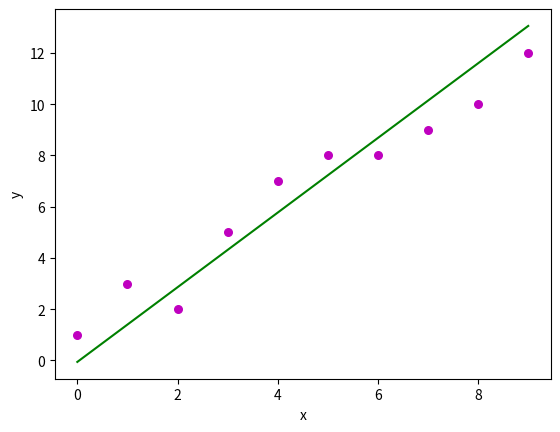

Here is the Python script that generated this plot:
import numpy as np 
import matplotlib.pyplot as plt 

#This module will show a simple linear regression line graph
#for a sample dataset.
# Least Squares technique is used for finding the regression coefficients
#Least square method https://www.youtube.com/watch?v=YwZYSTQs-Hk
#https://youtu.be/1pawL_5QYxE

def estimate_coef(x, y):
    # number of observations/points
    n = np.size(x)
    # mean of x and y vector
    m_x, m_y = np.mean(x), np.mean(y)
    
    # calculating cross-deviation and deviation about x
    SS_xy = np.sum(y*x - n*m_y*m_x)

    SS_xx = np.sum(x*x - n*m_x*m_x)
 
    # calculating regression coefficients
    b_1 = SS_xy / SS_xx
    b_0 = m_y - b_1*m_x
    
    print(b_1)
    return(b_0, b_1)

def plot_regression_line(x, y, b):
    # plotting the actual points as scatter plot
    plt.scatter(x, y, color = "m",
               marker = "o", s = 30)
 
    # predicted response vector
    y_pred = b[0] + b[1]*x
 
    # plotting the regression line
    plt.plot(x, y_pred, color = "g")
 
    # putting labels
    plt.xlabel('x')
    plt.ylabel('y')
 
    # function to show plot
    #plt.show()
 

def main():
    #  creating observations
    x = np.array([0, 1, 2, 3, 4, 5, 6, 7, 8, 9])
    y = np.array([1, 3, 2, 5, 7, 8, 8, 9, 10, 12])
 
    # estimating coefficients using estimate_coef()
    b = estimate_coef(x, y)
    print("Estimated coefficients:\nb_0 = {}  \
          \nb_1 = {}".format(b[0], b[1]))
 
    # plotting regression line
    plot_regression_line(x, y, b)
    
if __name__ == "__main__":
    main()